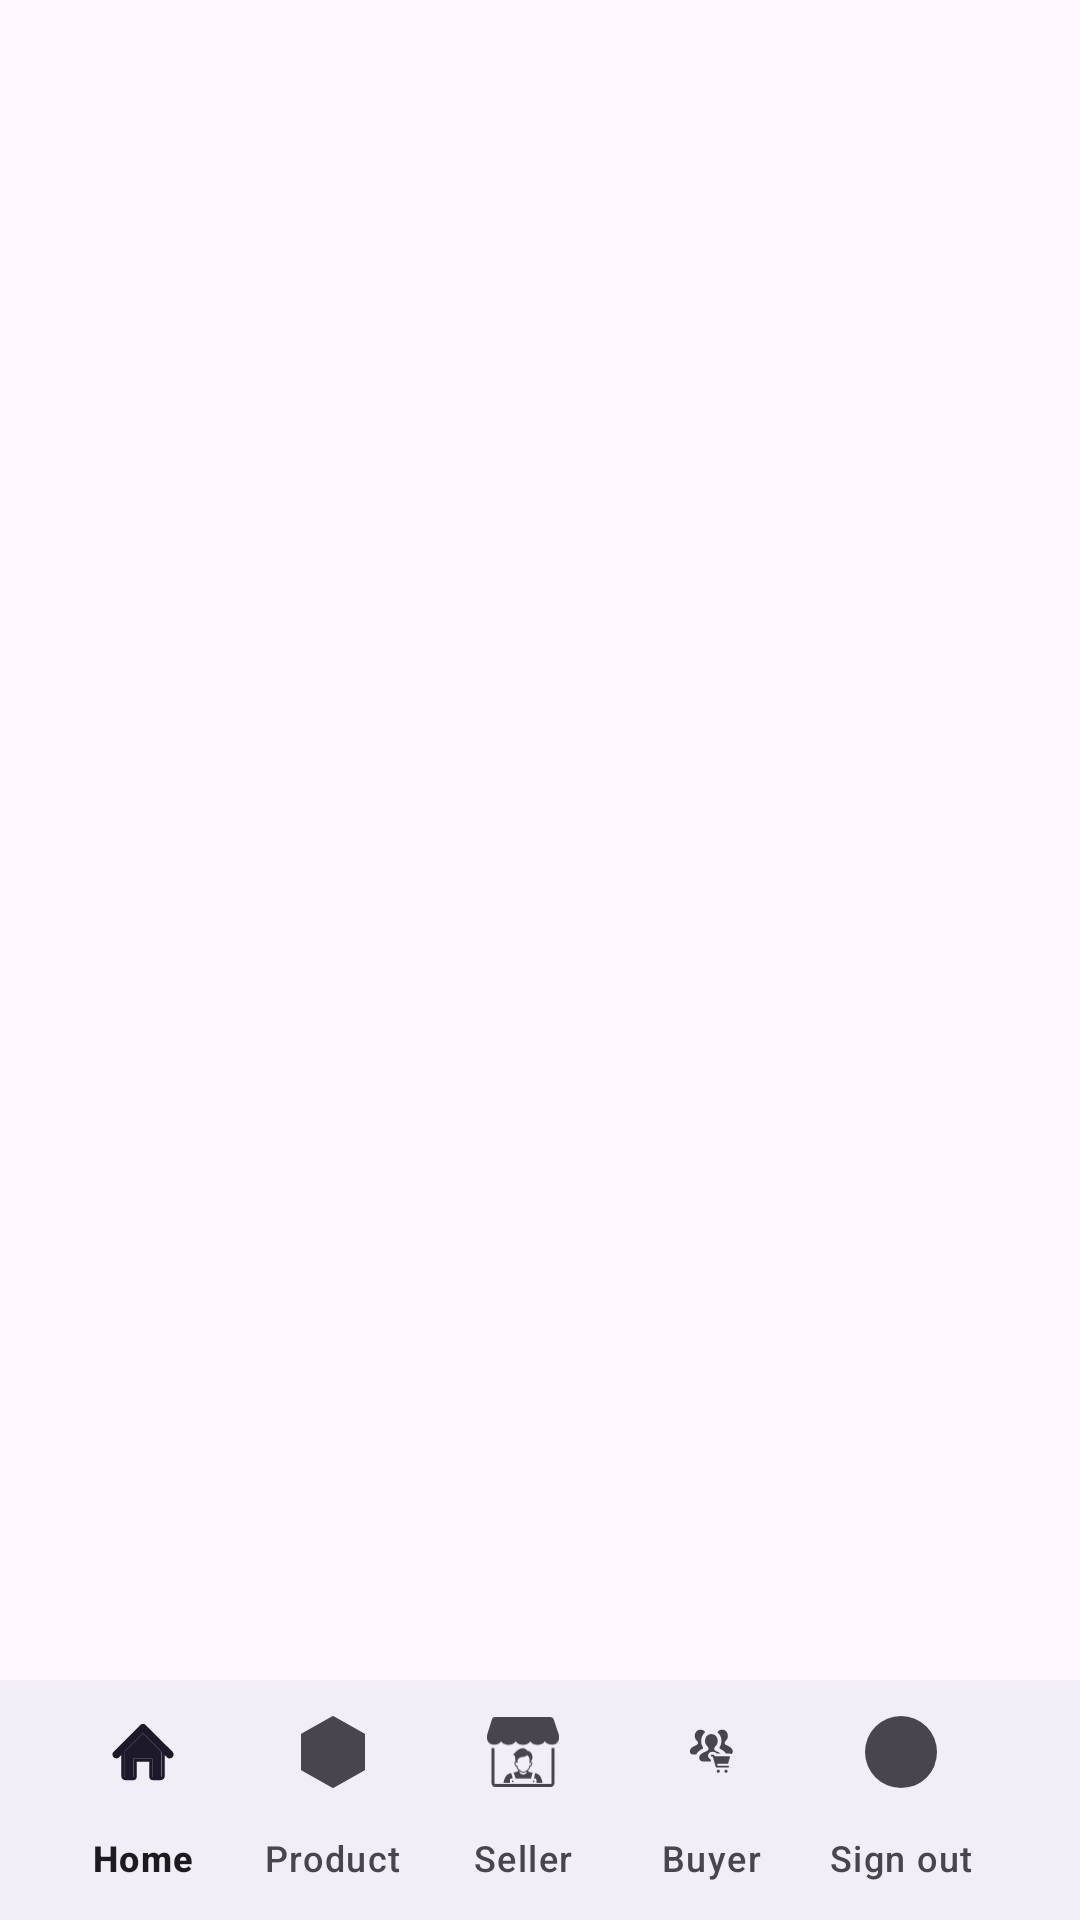

Here is an Android app screen rendered from its layout file. Give the layout XML and the strings, colors and styles it references.
<!-- AndroidManifest.xml: application theme Theme.BestFarmerAdmin -->
<!-- res/layout/activity_main.xml -->
<?xml version="1.0" encoding="utf-8"?>
<androidx.coordinatorlayout.widget.CoordinatorLayout
    xmlns:android="http://schemas.android.com/apk/res/android"
    xmlns:app="http://schemas.android.com/apk/res-auto"
    xmlns:tools="http://schemas.android.com/tools"
    android:layout_width="match_parent"
    android:layout_height="match_parent"
    tools:context=".ui.main.MainActivity">

    <FrameLayout
        android:id="@+id/frame_layout"
        android:layout_width="match_parent"
        android:layout_height="match_parent"
        android:layout_marginBottom="50dp"
        />

    <com.google.android.material.bottomappbar.BottomAppBar
        android:id="@+id/bottomAppBar"
        android:layout_width="match_parent"
        android:layout_height="wrap_content"
        android:layout_gravity="bottom"
        android:background="@color/white"
        app:fabCradleMargin="10dp"
        app:fabCradleRoundedCornerRadius="50dp">

        <com.google.android.material.bottomnavigation.BottomNavigationView
            android:id="@+id/bottomNavigationView"
            android:layout_width="wrap_content"
            android:layout_height="wrap_content"
            android:layout_marginEnd="20dp"
            android:background="@android:color/transparent"
            app:labelVisibilityMode="labeled"
            app:menu="@menu/bottom_menu" />

    </com.google.android.material.bottomappbar.BottomAppBar>

</androidx.coordinatorlayout.widget.CoordinatorLayout>
<!-- resources referenced by this layout -->
<resources>
  <color name="white">#FFFFFFFF</color>
  <style name="Theme.BestFarmerAdmin" parent="Base.Theme.BestFarmerAdmin" />
  <style name="Base.Theme.BestFarmerAdmin" parent="Theme.Material3.DayNight.NoActionBar">
          
          
      </style>
</resources>
